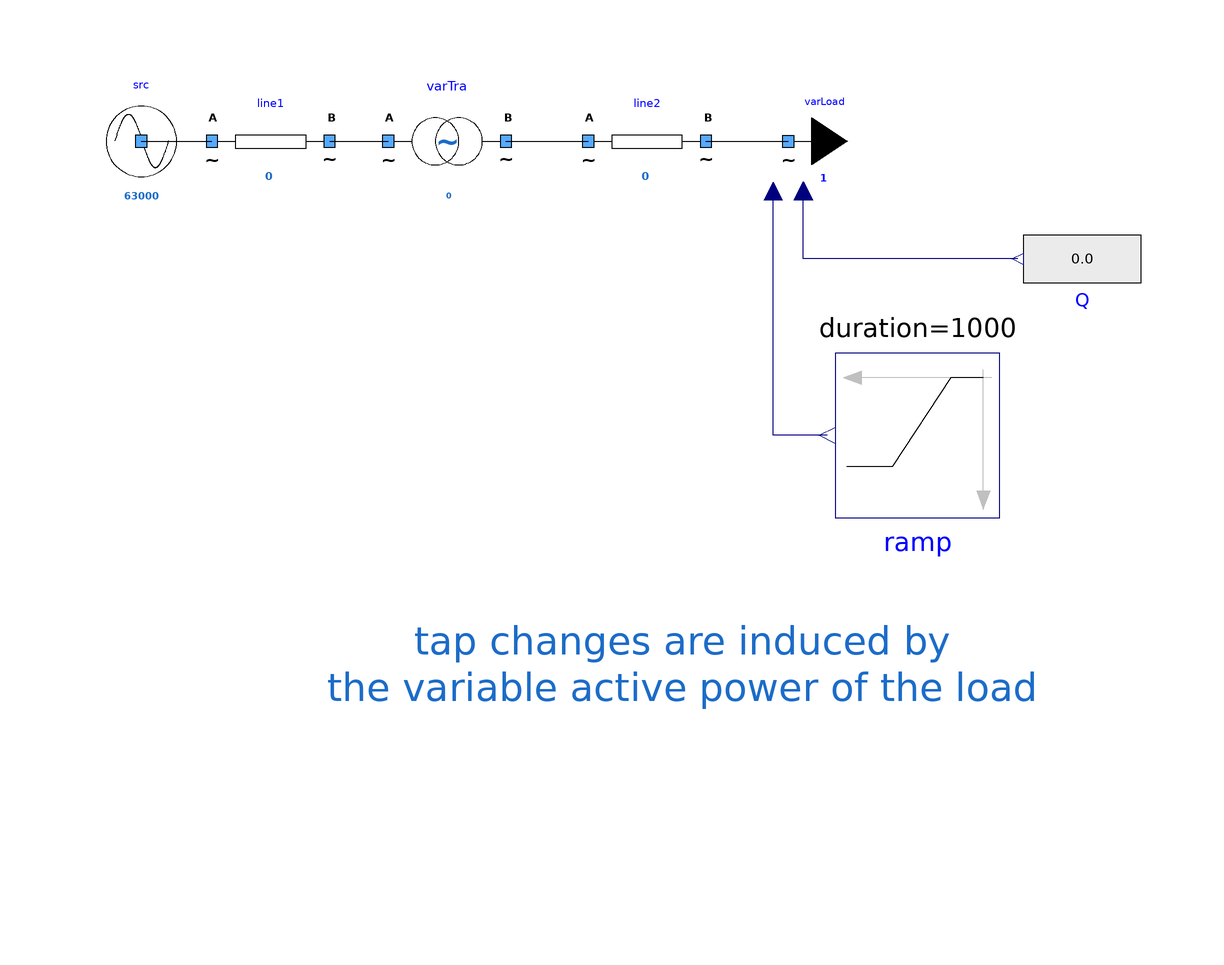

The Modelica model whose source follows is shown above as a component diagram (icons at their Placement, wires along their Line points).

model WithVariableLoad
        extends Icons.myExample;
        Components.mySource src(UNom = 63000) annotation (
          Placement(transformation(extent = {{-100, 22}, {-80, 42}})));
        Components.myLine line1(UNom = 63000, R = 10) annotation (
          Placement(transformation(extent = {{-78, 22}, {-58, 42}})));
        Components.myVariableTransformer varTra(UNomA = 63000, UNomB = 20000, R = 1) annotation (
          Placement(transformation(extent = {{-48, 22}, {-28, 42}})));
        Components.myLine line2(UNom = 20000, R = 5) annotation (
          Placement(transformation(extent = {{-14, 22}, {6, 42}})));
        Components.myVariableLoad varLoad(UNom = 20000) annotation (
          Placement(transformation(extent = {{10, 22}, {30, 42}})));
        Modelica.Blocks.Sources.Ramp ramp(height = 9000000, duration = 1000, offset = -100000) annotation (
          Placement(transformation(extent = {{-14, -14}, {14, 14}}, rotation = 180, origin = {42, -18})));
        Modelica.Blocks.Sources.RealExpression Q annotation (
          Placement(transformation(extent = {{-10, -10}, {10, 10}}, rotation = 180, origin = {70, 12})));
      equation
        connect(src.terminal, line1.terminalA) annotation (
          Line(points = {{-90, 32}, {-78, 32}}, color = {0, 0, 0}));
        connect(line1.terminalB, varTra.terminalA) annotation (
          Line(points = {{-58, 32}, {-48, 32}}, color = {0, 0, 0}));
        connect(varTra.terminalB, line2.terminalA) annotation (
          Line(points = {{-28, 32}, {-14, 32}}, color = {0, 0, 0}));
        connect(line2.terminalB, varLoad.terminal) annotation (
          Line(points = {{6, 32}, {12, 32}, {12, 32.02}, {19.96, 32.02}}, color = {0, 0, 0}));
        connect(ramp.y, varLoad.PInput) annotation (
          Line(points = {{26.6, -18}, {17.46, -18}, {17.46, 23.55}}, color = {0, 0, 127}));
        connect(Q.y, varLoad.QInput) annotation (
          Line(points = {{59, 12}, {22.565, 12}, {22.565, 23.565}}, color = {0, 0, 127}));
        annotation (
          Icon(coordinateSystem(preserveAspectRatio = false)),
          Diagram(coordinateSystem(preserveAspectRatio = false), graphics = {Text(lineColor = {28, 108, 200}, extent = {{-60, -20}, {64, -94}}, fontSize = 12, textString = "tap changes are induced by
the variable active power of the load")}),
          experiment(StopTime = 1000));
      end WithVariableLoad;